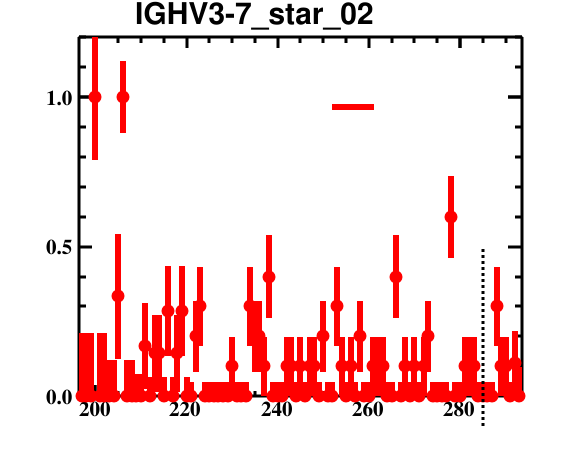

The data file committed next to this chart (first rows):
bin_low_edge, contents, binerror, xtitle, binlabel
195.5, 0.0, 0.0, , 
196.5, 0.0, 0.2113, , 
197.5, 0.0, 0.2113, , 
198.5, 0.0, 0.2113, , 
199.5, 1.0, 0.2113, , 
200.5, 0.0, 0.2113, , 
201.5, 0.0, 0.2113, , 
202.5, 0.0, 0.1201, , 
203.5, 0.0, 0.1201, , 
204.5, 0.3333, 0.2102, , 
205.5, 1.0, 0.1201, , 
206.5, 0.0, 0.1201, , 
207.5, 0.0, 0.1201, , 
208.5, 0.0, 0.07262, , 
209.5, 0.0, 0.07262, , 
210.5, 0.1667, 0.1436, , 
211.5, 0.0, 0.06416, , 
212.5, 0.1429, 0.1293, , 
213.5, 0.1429, 0.1293, , 
214.5, 0.0, 0.06416, , 
215.5, 0.2857, 0.1505, , 
216.5, 0.0, 0.06416, , 
217.5, 0.1429, 0.1293, , 
218.5, 0.2857, 0.1505, , 
219.5, 0.0, 0.06416, , 
220.5, 0.0, 0.04752, , 
221.5, 0.2, 0.1186, , 
222.5, 0.3, 0.1307, , 
223.5, 0.0, 0.04752, , 
224.5, 0.0, 0.04752, , 
225.5, 0.0, 0.04752, , 
226.5, 0.0, 0.04752, , 
227.5, 0.0, 0.04752, , 
228.5, 0.0, 0.04752, , 
229.5, 0.1, 0.09918, , 
230.5, 0.0, 0.04752, , 
231.5, 0.0, 0.04752, , 
232.5, 0.0, 0.04752, , 
233.5, 0.3, 0.1307, , 
234.5, 0.2, 0.1186, , 
235.5, 0.2, 0.1186, , 
236.5, 0.1, 0.09918, , 
237.5, 0.4, 0.1375, , 
238.5, 0.0, 0.04752, , 
239.5, 0.0, 0.04752, , 
240.5, 0.0, 0.04752, , 
241.5, 0.1, 0.09918, , 
242.5, 0.1, 0.09918, , 
243.5, 0.0, 0.04752, , 
244.5, 0.1, 0.09918, , 
245.5, 0.0, 0.04752, , 
246.5, 0.1, 0.09918, , 
247.5, 0.1, 0.09918, , 
248.5, 0.0, 0.04752, , 
249.5, 0.2, 0.1186, , 
250.5, 0.0, 0.04752, , 
251.5, 0.0, 0.04752, , 
252.5, 0.3, 0.1307, , 
253.5, 0.1, 0.09918, , 
254.5, 0.0, 0.04752, , 
... 39 more rows
